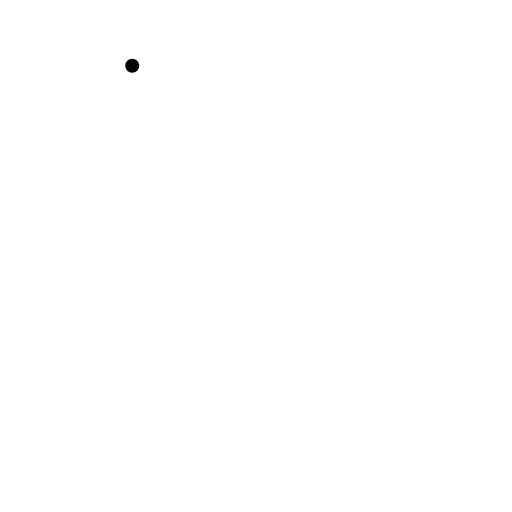
t = 0.00 s
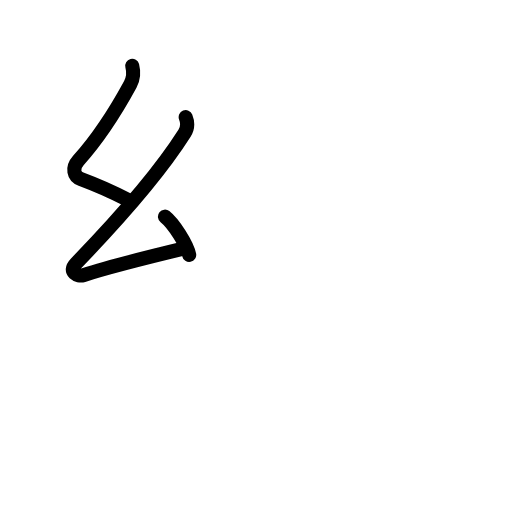
t = 2.75 s
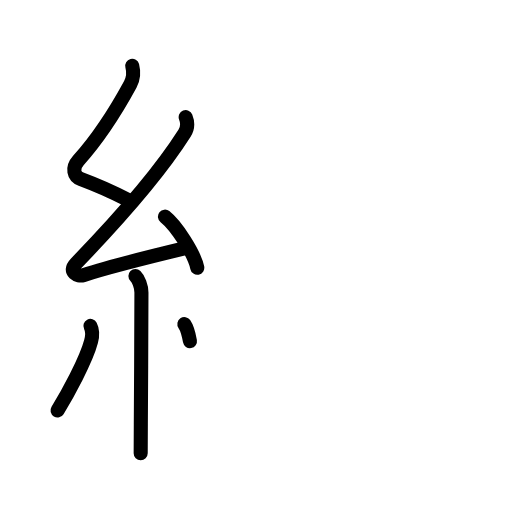
t = 5.25 s
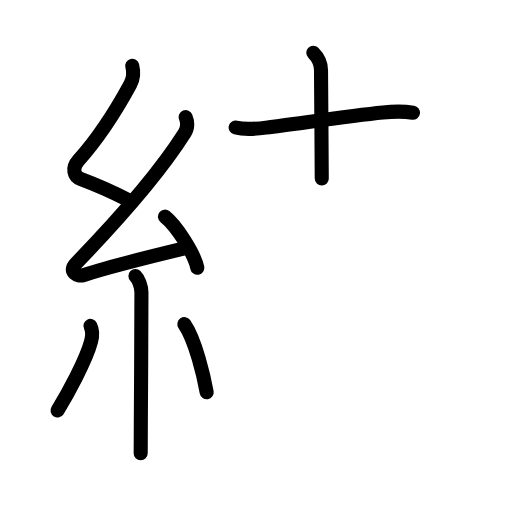
t = 7.88 s
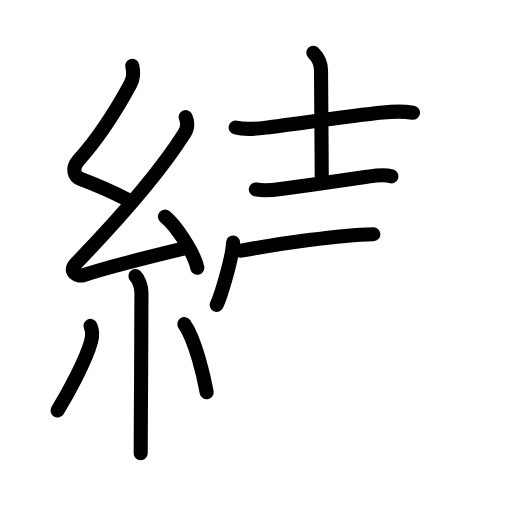
t = 10.38 s
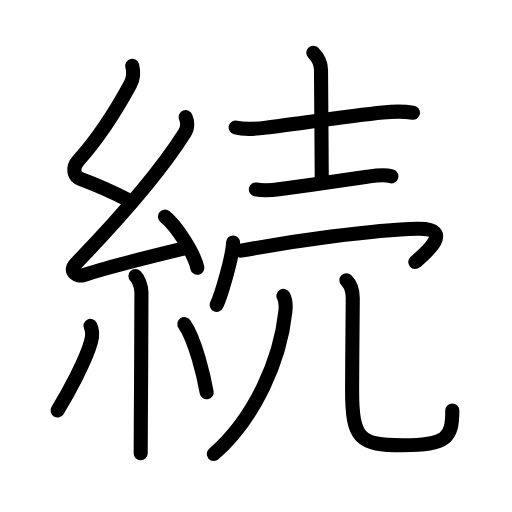
t = 13.00 s

The animated SVG that drew these frames (rendered in a browser with its animation timeline set to each time). Animation: 44 SMIL elements (animate=44); one cycle of 13.00 s.

<?xml version="1.0" encoding="UTF-8"?>
<!--
AniKanjiVG is licensed by CC-BY-SA Paul C. Sommerhoff (https://bitbucket.org/sommerhoff/anikanjivg).
AniKanjiVG uses KanjiVG which is licensed by CC-BY-SA Ulrich Apel (http://kanjivg.tagaini.net).
See also http://creativecommons.org/licenses/by-sa/3.0/
-->
<svg xmlns:kvg='http://kanjivg.tagaini.net' xmlns='http://www.w3.org/2000/svg' width='109' height='109' viewBox='0 0 109 109' style='fill:none;stroke:#000000;stroke-width:3;stroke-linecap:round;stroke-linejoin:round;' id="kvg:kanji_07d9a"><g id="kvg:07d9a" kvg:element="続"><g id="kvg:07d9a-g1" kvg:element="糸" kvg:position="left" kvg:radical="general"><path id="kvg:07d9a-s1" kvg:type="㇜" d="M28.15,14c0.31,1.21,0.27,2.7-0.41,3.94c-3.24,5.96-6.52,11.14-11.06,16.22c-1.42,1.59-1.01,3.39,0.57,3.98c3.18,1.19,6.13,2.42,9.82,4.35"><animate attributeName="d" begin="0.0s" dur="0.25s" from="M28.15,14C28.15,14,28.15,14,28.15,14" to="M28.15,14c0.31,1.21,0.27,2.7-0.41,3.94" />
<animate attributeName="d" begin="0.25s" dur="0.25s" from="M28.15,14c0.31,1.21,0.27,2.7-0.41,3.94c0,0,0,0,0,0,0" to="M28.15,14c0.31,1.21,0.27,2.7-0.41,3.94c-3.24,5.96-6.52,11.14-11.06,16.22" />
<animate attributeName="d" begin="0.5s" dur="0.25s" from="M28.15,14c0.31,1.21,0.27,2.7-0.41,3.94c-3.24,5.96-6.52,11.14-11.06,16.22c0,0,0,0,0,0,0" to="M28.15,14c0.31,1.21,0.27,2.7-0.41,3.94c-3.24,5.96-6.52,11.14-11.06,16.22c-1.42,1.59-1.01,3.39,0.57,3.98" />
<animate attributeName="d" begin="0.75s" dur="0.25s" from="M28.15,14c0.31,1.21,0.27,2.7-0.41,3.94c-3.24,5.96-6.52,11.14-11.06,16.22c-1.42,1.59-1.01,3.39,0.57,3.98c0,0,0,0,0,0,0" to="M28.15,14c0.31,1.21,0.27,2.7-0.41,3.94c-3.24,5.96-6.52,11.14-11.06,16.22c-1.42,1.59-1.01,3.39,0.57,3.98c3.18,1.19,6.13,2.42,9.82,4.35" />
</path>
<path id="kvg:07d9a-s2" kvg:type="㇜" d="M39.53,24.94c0.47,1.18,0.47,2.31-0.25,3.44c-5.48,8.65-15.53,19.87-23.13,27.73c-1.74,1.8,0.43,2.83,1.57,2.47c4.75-1.53,15.62-4.27,21.73-5.74"><animate attributeName="d" begin="1.0s" dur="0.25s" from="M39.53,24.94C39.53,24.94,39.53,24.94,39.53,24.94" to="M39.53,24.94c0.47,1.18,0.47,2.31-0.25,3.44" />
<animate attributeName="d" begin="1.25s" dur="0.25s" from="M39.53,24.94c0.47,1.18,0.47,2.31-0.25,3.44c0,0,0,0,0,0,0" to="M39.53,24.94c0.47,1.18,0.47,2.31-0.25,3.44c-5.48,8.65-15.53,19.87-23.13,27.73" />
<animate attributeName="d" begin="1.5s" dur="0.25s" from="M39.53,24.94c0.47,1.18,0.47,2.31-0.25,3.44c-5.48,8.65-15.53,19.87-23.13,27.73c0,0,0,0,0,0,0" to="M39.53,24.94c0.47,1.18,0.47,2.31-0.25,3.44c-5.48,8.65-15.53,19.87-23.13,27.73c-1.74,1.8,0.43,2.83,1.57,2.47" />
<animate attributeName="d" begin="1.75s" dur="0.25s" from="M39.53,24.94c0.47,1.18,0.47,2.31-0.25,3.44c-5.48,8.65-15.53,19.87-23.13,27.73c-1.74,1.8,0.43,2.83,1.57,2.47c0,0,0,0,0,0,0" to="M39.53,24.94c0.47,1.18,0.47,2.31-0.25,3.44c-5.48,8.65-15.53,19.87-23.13,27.73c-1.74,1.8,0.43,2.83,1.57,2.47c4.75-1.53,15.62-4.27,21.73-5.74" />
<animate attributeName="d" begin="0s" dur="1.0s" from="M-100,-100" to="M-100,-100" />
</path>
<path id="kvg:07d9a-s3" kvg:type="㇔" d="M35.12,46.12C37.55,48.04,41.39,54.01,42,57"><animate attributeName="d" begin="2.0s" dur="1.0s" from="M35.12,46.12C35.12,46.12,35.12,46.12,35.12,46.12" to="M35.12,46.12C37.55,48.04,41.39,54.01,42,57" />
<animate attributeName="d" begin="0s" dur="2.0s" from="M-100,-100" to="M-100,-100" />
</path>
<path id="kvg:07d9a-s4" kvg:type="㇑" d="M28.83,58.76c0.64,0.64,1.28,2.12,1.28,3.53c0,6.26-0.08,19.82-0.13,27.96c-0.02,3.11-0.03,5.44-0.03,6.25"><animate attributeName="d" begin="3.0s" dur="0.3333333333333333s" from="M28.83,58.76C28.83,58.76,28.83,58.76,28.83,58.76" to="M28.83,58.76c0.64,0.64,1.28,2.12,1.28,3.53" />
<animate attributeName="d" begin="3.3333333333333335s" dur="0.3333333333333333s" from="M28.83,58.76c0.64,0.64,1.28,2.12,1.28,3.53c0,0,0,0,0,0,0" to="M28.83,58.76c0.64,0.64,1.28,2.12,1.28,3.53c0,6.26-0.08,19.82-0.13,27.96" />
<animate attributeName="d" begin="3.6666666666666665s" dur="0.3333333333333333s" from="M28.83,58.76c0.64,0.64,1.28,2.12,1.28,3.53c0,6.26-0.08,19.82-0.13,27.96c0,0,0,0,0,0,0" to="M28.83,58.76c0.64,0.64,1.28,2.12,1.28,3.53c0,6.26-0.08,19.82-0.13,27.96c-0.02,3.11-0.03,5.44-0.03,6.25" />
<animate attributeName="d" begin="0s" dur="3.0s" from="M-100,-100" to="M-100,-100" />
</path>
<path id="kvg:07d9a-s5" kvg:type="㇒" d="M19.25,69.38c0.5,0.96,0.5,1.91,0.13,3.33c-1.05,4.02-5.08,11.34-7.13,14.67"><animate attributeName="d" begin="4.0s" dur="0.5s" from="M19.25,69.38C19.25,69.38,19.25,69.38,19.25,69.38" to="M19.25,69.38c0.5,0.96,0.5,1.91,0.13,3.33" />
<animate attributeName="d" begin="4.5s" dur="0.5s" from="M19.25,69.38c0.5,0.96,0.5,1.91,0.13,3.33c0,0,0,0,0,0,0" to="M19.25,69.38c0.5,0.96,0.5,1.91,0.13,3.33c-1.05,4.02-5.08,11.34-7.13,14.67" />
<animate attributeName="d" begin="0s" dur="4.0s" from="M-100,-100" to="M-100,-100" />
</path>
<path id="kvg:07d9a-s6" kvg:type="㇔" d="M39.25,69c2.38,3.43,4.2,11.39,4.75,14.5"><animate attributeName="d" begin="5.0s" dur="1.0s" from="M39.25,69C39.25,69,39.25,69,39.25,69" to="M39.25,69c2.38,3.43,4.2,11.39,4.75,14.5" />
<animate attributeName="d" begin="0s" dur="5.0s" from="M-100,-100" to="M-100,-100" />
</path>
</g>
<g id="kvg:07d9a-g2" kvg:element="売" kvg:position="right" kvg:phon="売"><g id="kvg:07d9a-g3" kvg:element="士" kvg:position="top"><path id="kvg:07d9a-s7" kvg:type="㇐" d="M50.17,27.15c2.14,0.55,4.31,0.29,6.46,0.02c7.25-0.92,17.9-2.53,24.88-3.23c2.19-0.22,4.23-0.29,6.41,0.05"><animate attributeName="d" begin="6.0s" dur="0.3333333333333333s" from="M50.17,27.15C50.17,27.15,50.17,27.15,50.17,27.15" to="M50.17,27.15c2.14,0.55,4.31,0.29,6.46,0.02" />
<animate attributeName="d" begin="6.333333333333333s" dur="0.3333333333333333s" from="M50.17,27.15c2.14,0.55,4.31,0.29,6.46,0.02c0,0,0,0,0,0,0" to="M50.17,27.15c2.14,0.55,4.31,0.29,6.46,0.02c7.25-0.92,17.9-2.53,24.88-3.23" />
<animate attributeName="d" begin="6.666666666666667s" dur="0.3333333333333333s" from="M50.17,27.15c2.14,0.55,4.31,0.29,6.46,0.02c7.25-0.92,17.9-2.53,24.88-3.23c0,0,0,0,0,0,0" to="M50.17,27.15c2.14,0.55,4.31,0.29,6.46,0.02c7.25-0.92,17.9-2.53,24.88-3.23c2.19-0.22,4.23-0.29,6.41,0.05" />
<animate attributeName="d" begin="0s" dur="6.0s" from="M-100,-100" to="M-100,-100" />
</path>
<path id="kvg:07d9a-s8" kvg:type="㇑a" d="M66.7,11.25c1.21,1.21,1.64,2.5,1.64,3.73c0,4.27,0.16,17.65,0.16,23.02"><animate attributeName="d" begin="7.0s" dur="0.5s" from="M66.7,11.25C66.7,11.25,66.7,11.25,66.7,11.25" to="M66.7,11.25c1.21,1.21,1.64,2.5,1.64,3.73" />
<animate attributeName="d" begin="7.5s" dur="0.5s" from="M66.7,11.25c1.21,1.21,1.64,2.5,1.64,3.73c0,0,0,0,0,0,0" to="M66.7,11.25c1.21,1.21,1.64,2.5,1.64,3.73c0,4.27,0.16,17.65,0.16,23.02" />
<animate attributeName="d" begin="0s" dur="7.0s" from="M-100,-100" to="M-100,-100" />
</path>
<path id="kvg:07d9a-s9" kvg:type="㇐" d="M54.47,40.33c1.8,0.37,3.48,0.17,5.28-0.09c6.08-0.85,13.56-1.89,18.38-2.6c1.74-0.26,3.46-0.63,5.19-0.1"><animate attributeName="d" begin="8.0s" dur="0.3333333333333333s" from="M54.47,40.33C54.47,40.33,54.47,40.33,54.47,40.33" to="M54.47,40.33c1.8,0.37,3.48,0.17,5.28-0.09" />
<animate attributeName="d" begin="8.333333333333334s" dur="0.3333333333333333s" from="M54.47,40.33c1.8,0.37,3.48,0.17,5.28-0.09c0,0,0,0,0,0,0" to="M54.47,40.33c1.8,0.37,3.48,0.17,5.28-0.09c6.08-0.85,13.56-1.89,18.38-2.6" />
<animate attributeName="d" begin="8.666666666666666s" dur="0.3333333333333333s" from="M54.47,40.33c1.8,0.37,3.48,0.17,5.28-0.09c6.08-0.85,13.56-1.89,18.38-2.6c0,0,0,0,0,0,0" to="M54.47,40.33c1.8,0.37,3.48,0.17,5.28-0.09c6.08-0.85,13.56-1.89,18.38-2.6c1.74-0.26,3.46-0.63,5.19-0.1" />
<animate attributeName="d" begin="0s" dur="8.0s" from="M-100,-100" to="M-100,-100" />
</path>
</g>
<g id="kvg:07d9a-g4" kvg:position="bottom"><g id="kvg:07d9a-g5" kvg:element="冖"><path id="kvg:07d9a-s10" kvg:type="㇔" d="M49.62,51.62c-0.1,3.15-2.59,11.4-3.48,13.28"><animate attributeName="d" begin="9.0s" dur="1.0s" from="M49.62,51.62C49.62,51.62,49.62,51.62,49.62,51.62" to="M49.62,51.62c-0.1,3.15-2.59,11.4-3.48,13.28" />
<animate attributeName="d" begin="0s" dur="9.0s" from="M-100,-100" to="M-100,-100" />
</path>
<path id="kvg:07d9a-s11" kvg:type="㇖b" d="M51.32,53.36c10.81-1.98,27.93-4.44,37.56-4.66c8.62-0.2,0.65,6.11-0.47,7.08"><animate attributeName="d" begin="10.0s" dur="0.5s" from="M51.32,53.36C51.32,53.36,51.32,53.36,51.32,53.36" to="M51.32,53.36c10.81-1.98,27.93-4.44,37.56-4.66" />
<animate attributeName="d" begin="10.5s" dur="0.5s" from="M51.32,53.36c10.81-1.98,27.93-4.44,37.56-4.66c0,0,0,0,0,0,0" to="M51.32,53.36c10.81-1.98,27.93-4.44,37.56-4.66c8.62-0.2,0.65,6.11-0.47,7.08" />
<animate attributeName="d" begin="0s" dur="10.0s" from="M-100,-100" to="M-100,-100" />
</path>
</g>
<g id="kvg:07d9a-g6" kvg:element="儿" kvg:original="八"><g id="kvg:07d9a-g7" kvg:element="丿"><path id="kvg:07d9a-s12" kvg:type="㇒" d="M60.34,63c0.41,0.75,0.54,2.1,0.42,3.27C59.67,76.74,54.25,89,45.52,96.66"><animate attributeName="d" begin="11.0s" dur="0.5s" from="M60.34,63C60.34,63,60.34,63,60.34,63" to="M60.34,63c0.41,0.75,0.54,2.1,0.42,3.27" />
<animate attributeName="d" begin="11.5s" dur="0.5s" from="M60.34,63c0.41,0.75,0.54,2.1,0.42,3.27c0,0,0,0,0,0,0" to="M60.34,63c0.41,0.75,0.54,2.1,0.42,3.27C59.67,76.74,54.25,89,45.52,96.66" />
<animate attributeName="d" begin="0s" dur="11.0s" from="M-100,-100" to="M-100,-100" />
</path>
</g>
<path id="kvg:07d9a-s13" kvg:type="㇟" d="M73.74,59.67c0.92,0.92,1.36,1.96,1.36,3.77c0,4.48-0.14,12.99-0.14,19.56c0,10.5,1.54,11.78,10.76,11.78c9.53,0,10.57-1.65,10.57-7.37"><animate attributeName="d" begin="12.0s" dur="0.25s" from="M73.74,59.67C73.74,59.67,73.74,59.67,73.74,59.67" to="M73.74,59.67c0.92,0.92,1.36,1.96,1.36,3.77" />
<animate attributeName="d" begin="12.25s" dur="0.25s" from="M73.74,59.67c0.92,0.92,1.36,1.96,1.36,3.77c0,0,0,0,0,0,0" to="M73.74,59.67c0.92,0.92,1.36,1.96,1.36,3.77c0,4.48-0.14,12.99-0.14,19.56" />
<animate attributeName="d" begin="12.5s" dur="0.25s" from="M73.74,59.67c0.92,0.92,1.36,1.96,1.36,3.77c0,4.48-0.14,12.99-0.14,19.56c0,0,0,0,0,0,0" to="M73.74,59.67c0.92,0.92,1.36,1.96,1.36,3.77c0,4.48-0.14,12.99-0.14,19.56c0,10.5,1.54,11.78,10.76,11.78" />
<animate attributeName="d" begin="12.75s" dur="0.25s" from="M73.74,59.67c0.92,0.92,1.36,1.96,1.36,3.77c0,4.48-0.14,12.99-0.14,19.56c0,10.5,1.54,11.78,10.76,11.78c0,0,0,0,0,0,0" to="M73.74,59.67c0.92,0.92,1.36,1.96,1.36,3.77c0,4.48-0.14,12.99-0.14,19.56c0,10.5,1.54,11.78,10.76,11.78c9.53,0,10.57-1.65,10.57-7.37" />
<animate attributeName="d" begin="0s" dur="12.0s" from="M-100,-100" to="M-100,-100" />
</path>
</g>
</g>
</g>
</g>
</svg>
